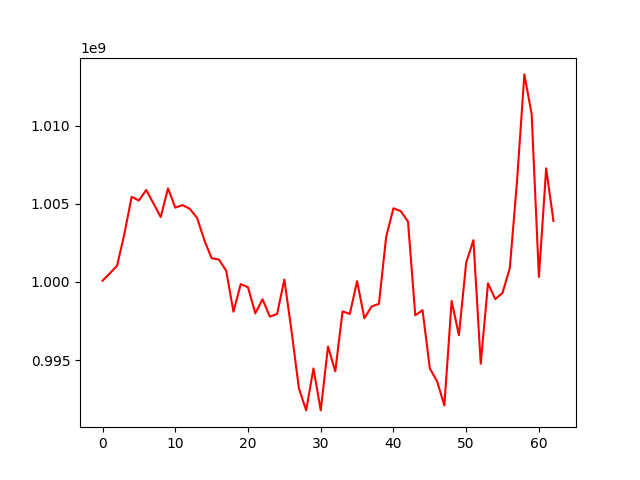

The file beside this chart, header and first rows:
, 0
0, 1000082775
1, 1000549544
2, 1001045675
3, 1003069256
4, 1005449722
5, 1005213367
6, 1005887373
7, 1005031610
8, 1004154331
9, 1005988914
10, 1004759393
11, 1004920982
12, 1004680178
13, 1004102148
14, 1002660356
15, 1001521719
16, 1001434015
17, 1000719376
18, 998098675
19, 999866463
20, 999658649
21, 997990042
22, 998893630
23, 997784238
24, 997945015
25, 1000157680
26, 996820232
27, 993185979
28, 991785386
29, 994467951
30, 991781051
31, 995868457
32, 994279642
33, 998118297
34, 997953672
35, 1000053984
36, 997676807
37, 998435202
38, 998598913
39, 1002898081
40, 1004718012
41, 1004531167
42, 1003868515
43, 997863885
44, 998197863
45, 994471361
46, 993640255
47, 992098333
48, 998781294
49, 996591289
50, 1001240368
51, 1002678262
52, 994769638
53, 999916522
54, 998900091
55, 999307274
56, 1000892215
57, 1006501417
58, 1013284823
59, 1010756356
... 3 more rows
